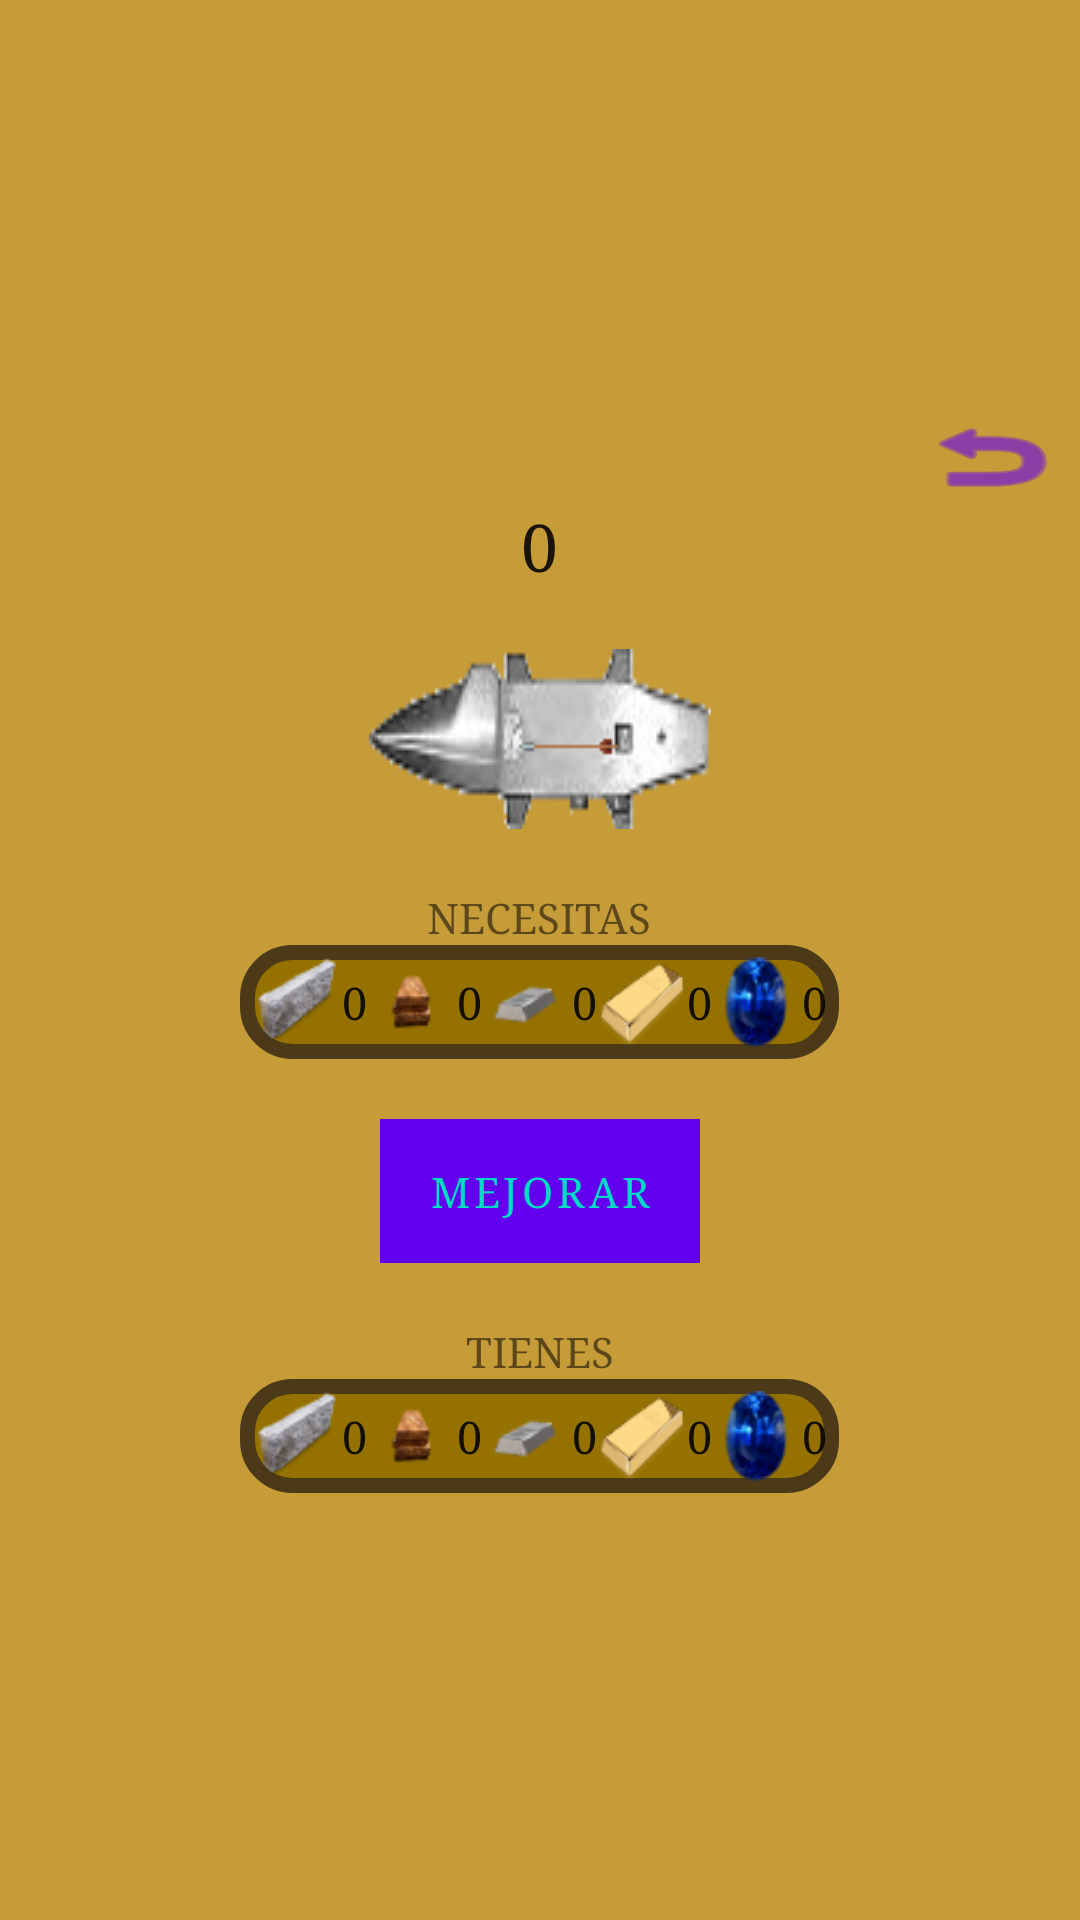

Produce the Android XML layout that renders to this screen, including the resource entries it uses.
<!-- AndroidManifest.xml: application theme Theme.Wartish -->
<!-- res/layout/mejorar_armas.xml -->
<?xml version="1.0" encoding="utf-8"?>
<LinearLayout xmlns:android="http://schemas.android.com/apk/res/android"
    xmlns:tools="http://schemas.android.com/tools"
    android:layout_width="wrap_content"
    android:layout_height="wrap_content"
    android:paddingBottom="@dimen/activity_vertical_margin"
    android:paddingLeft="@dimen/activity_horizontal_margin"
    android:paddingRight="@dimen/activity_horizontal_margin"
    android:paddingTop="@dimen/activity_vertical_margin"
    tools:context="dam.teide.com.juegoprincipal.nucleo.MejorarArmas"
    android:orientation="vertical"
    android:gravity="center"
    android:background="#c69c38">

    <Button
        style="?android:attr/buttonStyleSmall"
        android:layout_width="50dp"
        android:layout_height="30dp"
        android:id="@+id/btnSalir"
        android:background="@android:drawable/ic_menu_revert"
        android:layout_gravity="right"
        android:layout_marginTop="5dp"
        android:layout_marginRight="5dp" />

    <TextView
        android:layout_width="wrap_content"
        android:layout_height="wrap_content"
        android:textAppearance="?android:attr/textAppearanceLarge"
        android:text="0"
        android:id="@+id/txtNivel"
        android:typeface="serif"
        android:layout_marginTop="0dp"
        android:layout_marginLeft="20dp"
        android:layout_marginRight="20dp"
        android:layout_marginBottom="20dp" />

    <LinearLayout
        android:orientation="horizontal"
        android:layout_width="wrap_content"
        android:layout_height="wrap_content"
        android:gravity="center"
        android:layout_marginRight="20dp"
        android:layout_marginLeft="20dp"
        android:background="@drawable/yunque">

        <ImageButton
            android:layout_width="wrap_content"
            android:layout_height="wrap_content"
            android:id="@+id/ibArma"
            android:background="@drawable/esqueletoflecha"
            android:layout_marginLeft="20dp" />
    </LinearLayout>

    <TextView
        android:layout_width="wrap_content"
        android:layout_height="wrap_content"
        android:text="@string/necesitas"
        android:id="@+id/textView8"
        android:layout_marginTop="20dp"
        android:typeface="serif" />

    <LinearLayout
        android:orientation="horizontal"
        android:layout_width="wrap_content"
        android:layout_height="wrap_content"
        android:layout_marginBottom="10dp"
        android:background="@drawable/layaut_juego"
        android:gravity="center" >

        <ImageView
            android:layout_width="30dp"
            android:layout_height="30dp"
            android:id="@+id/imageView21"
            android:src="@drawable/piedra"
            android:layout_weight="1" />

        <TextView
            android:layout_width="wrap_content"
            android:layout_height="wrap_content"
            android:textAppearance="?android:attr/textAppearanceLarge"
            android:text="0"
            android:id="@+id/txtPiedraMejora"
            android:typeface="serif"
            android:layout_weight="1"
            android:textSize="15dp" />

        <ImageView
            android:layout_width="30dp"
            android:layout_height="30dp"
            android:id="@+id/imageView22"
            android:src="@drawable/tablas_madera"
            android:layout_weight="1" />

        <TextView
            android:layout_width="wrap_content"
            android:layout_height="wrap_content"
            android:textAppearance="?android:attr/textAppearanceLarge"
            android:text="0"
            android:id="@+id/txtTablaMaderaMejora"
            android:typeface="serif"
            android:layout_weight="1"
            android:textSize="15dp" />

        <ImageView
            android:layout_width="30dp"
            android:layout_height="30dp"
            android:id="@+id/imageView23"
            android:src="@drawable/lingote_hierro"
            android:layout_weight="1" />

        <TextView
            android:layout_width="wrap_content"
            android:layout_height="wrap_content"
            android:textAppearance="?android:attr/textAppearanceLarge"
            android:text="0"
            android:id="@+id/txtLingoteHierroMejora"
            android:typeface="serif"
            android:layout_weight="1"
            android:textSize="15dp" />

        <ImageView
            android:layout_width="30dp"
            android:layout_height="30dp"
            android:id="@+id/imageView24"
            android:src="@drawable/lingote_oro"
            android:layout_weight="1" />

        <TextView
            android:layout_width="wrap_content"
            android:layout_height="wrap_content"
            android:textAppearance="?android:attr/textAppearanceLarge"
            android:text="0"
            android:id="@+id/txtLingoteOroMejora"
            android:typeface="serif"
            android:layout_weight="1"
            android:textSize="15dp" />

        <ImageView
            android:layout_width="30dp"
            android:layout_height="30dp"
            android:id="@+id/imageView25"
            android:src="@drawable/gema"
            android:layout_weight="1" />

        <TextView
            android:layout_width="wrap_content"
            android:layout_height="wrap_content"
            android:textAppearance="?android:attr/textAppearanceLarge"
            android:text="0"
            android:id="@+id/txtGemaMejora"
            android:typeface="serif"
            android:layout_weight="1"
            android:textSize="15dp" />
    </LinearLayout>

    <Button
        android:layout_width="wrap_content"
        android:layout_height="wrap_content"
        android:text="@string/mejorar"
        android:id="@+id/btnMejorar"
        android:background="@drawable/boton"
        android:typeface="serif"
        android:layout_marginLeft="20dp"
        android:layout_marginRight="20dp"
        android:layout_marginTop="10dp" />

    <TextView
        android:layout_width="wrap_content"
        android:layout_height="wrap_content"
        android:text="@string/tienes"
        android:id="@+id/textView9"
        android:layout_marginTop="20dp"
        android:typeface="serif" />

    <LinearLayout
        android:orientation="horizontal"
        android:layout_width="wrap_content"
        android:layout_height="wrap_content"
        android:layout_marginBottom="10dp"
        android:background="@drawable/layaut_juego"
        android:gravity="center">

        <ImageView
            android:layout_width="30dp"
            android:layout_height="30dp"
            android:id="@+id/imageView6"
            android:src="@drawable/piedra"
            android:layout_weight="1" />

        <TextView
            android:layout_width="wrap_content"
            android:layout_height="wrap_content"
            android:textAppearance="?android:attr/textAppearanceLarge"
            android:text="0"
            android:id="@+id/txtPiedra"
            android:typeface="serif"
            android:layout_weight="1"
            android:textSize="15dp" />

        <ImageView
            android:layout_width="30dp"
            android:layout_height="30dp"
            android:id="@+id/imageView7"
            android:src="@drawable/tablas_madera"
            android:layout_weight="1" />

        <TextView
            android:layout_width="wrap_content"
            android:layout_height="wrap_content"
            android:textAppearance="?android:attr/textAppearanceLarge"
            android:text="0"
            android:id="@+id/txtTablasMadera"
            android:typeface="serif"
            android:layout_weight="1"
            android:textSize="15dp" />

        <ImageView
            android:layout_width="30dp"
            android:layout_height="30dp"
            android:id="@+id/imageView8"
            android:src="@drawable/lingote_hierro"
            android:layout_weight="1" />

        <TextView
            android:layout_width="wrap_content"
            android:layout_height="wrap_content"
            android:textAppearance="?android:attr/textAppearanceLarge"
            android:text="0"
            android:id="@+id/txtLingoteHierro"
            android:typeface="serif"
            android:layout_weight="1"
            android:textSize="15dp" />

        <ImageView
            android:layout_width="30dp"
            android:layout_height="30dp"
            android:id="@+id/imageView9"
            android:src="@drawable/lingote_oro"
            android:layout_weight="1" />

        <TextView
            android:layout_width="wrap_content"
            android:layout_height="wrap_content"
            android:textAppearance="?android:attr/textAppearanceLarge"
            android:text="0"
            android:id="@+id/txtLingoteOro"
            android:typeface="serif"
            android:layout_weight="1"
            android:textSize="15dp" />

        <ImageView
            android:layout_width="30dp"
            android:layout_height="30dp"
            android:id="@+id/imageView10"
            android:src="@drawable/gema"
            android:layout_weight="1" />

        <TextView
            android:layout_width="wrap_content"
            android:layout_height="wrap_content"
            android:textAppearance="?android:attr/textAppearanceLarge"
            android:text="0"
            android:id="@+id/txtGema"
            android:typeface="serif"
            android:layout_weight="1"
            android:textSize="15dp" />
    </LinearLayout>
</LinearLayout>
<!-- resources referenced by this layout -->
<resources>
  <!-- drawable boton: png bitmap (drawable, 436 bytes) -->
  <!-- drawable esqueletoflecha: png bitmap (drawable, 235 bytes) -->
  <!-- drawable gema: png bitmap (drawable, 3539 bytes) -->
  <!-- drawable layaut_juego (drawable) -->
  <?xml version="1.0" encoding="utf-8"?>
  <shape
  xmlns:android="http://schemas.android.com/apk/res/android"
  android:shape="rectangle">
  <solid
      android:color="#957200">
  </solid>
  <stroke
      android:width="5dp"
      android:color="#4b3918">
  </stroke>
  <padding
      android:left="4dp"
      android:top="4dp"
      android:right="4dp"
      android:bottom="4dp">
  </padding>
  <corners
      android:radius="15dp">
  </corners>
  
  </shape>
  <!-- drawable lingote_hierro: png bitmap (drawable, 1102 bytes) -->
  <!-- drawable lingote_oro: png bitmap (drawable, 1624 bytes) -->
  <!-- drawable piedra: png bitmap (drawable, 2582 bytes) -->
  <!-- drawable tablas_madera: png bitmap (drawable, 1371 bytes) -->
  <!-- drawable yunque: png bitmap (drawable, 4278 bytes) -->
  <string name="mejorar">MEJORAR</string>
  <string name="necesitas">NECESITAS</string>
  <string name="tienes">TIENES</string>
  <style name="Theme.Wartish" parent="Theme.MaterialComponents.DayNight.DarkActionBar">
          
          <item name="colorPrimary">@color/colorPrimary</item>
          <item name="colorPrimaryVariant">@color/colorPrimaryDark</item>
          <item name="colorOnPrimary">@color/colorAccent</item>
          
          <item name="colorSecondary">@color/colorPrimary</item>
          <item name="colorSecondaryVariant">@color/colorPrimaryDark</item>
          <item name="colorOnSecondary">@color/colorAccent</item>
          
          <item name="android:statusBarColor" tools:targetApi="l">?attr/colorPrimaryVariant</item>
          
      </style>
  <!-- not gathered from this repository: default colours our renderer supplied (Android Studio template values) -->
  <color name="colorPrimary">#FF6200EE</color>
  <color name="colorPrimaryDark">#FF3700B3</color>
  <color name="colorAccent">#FF03DAC5</color>
</resources>
